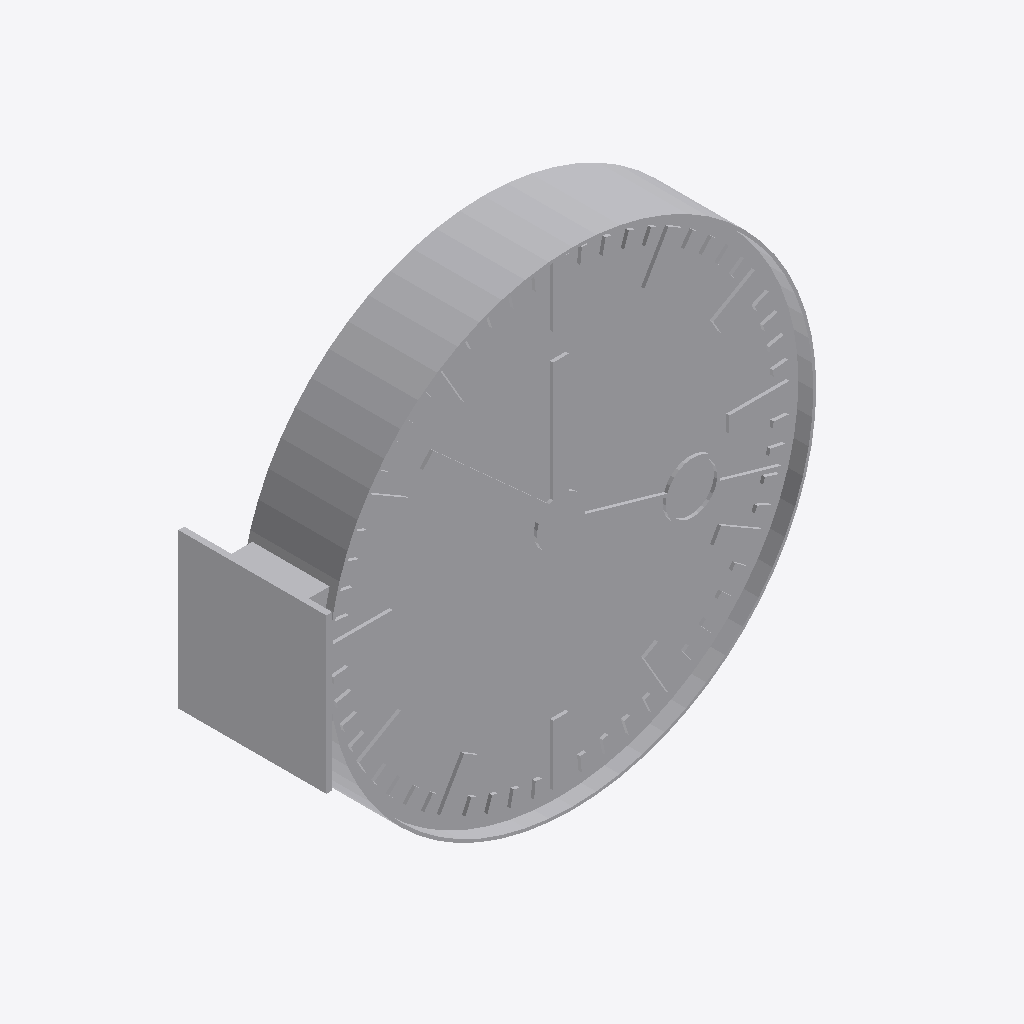
Isometric view of an IFC building model (IFC-SPF (STEP), schema IFC4, length unit metre), seen from the south-west, elements coloured by IFC class: 1 other element (light grey).
Extent 0.874 m × 0.249 m × 0.820 m (x, y, z). Storeys (1): Ebene 0 at 0.00 m. Elements (1): 1 IfcBuildingElementProxy.

HEADER;
FILE_DESCRIPTION(('ViewDefinition [CoordinationView_V2.0]','ExchangeRequirement []'),'2;1');
FILE_NAME('','2024-05-07T10:27:13',(''),(''),'ODA IFC SDK 22.6','22.1.1.516 - Exporter 22.1.1.516 - Default UI','');
FILE_SCHEMA(('IFC4'));
ENDSEC;
DATA;
#93=IFCPROJECT('3JkdSrIPPFBg8WI9Yiw3Uw',#20,'',$,$,'','',(#86),#83);
#105=IFCSITE('3JkdSrIPPFBg8WI9Yiw3Uu',#20,'Default',$,$,#104,$,$,.ELEMENT.,(42,24,53,508911),(-71,-15,-29,-58837),0.0,$,$);
#95=IFCBUILDING('3JkdSrIPPFBg8WI9Yiw3Ux',#20,'',$,$,#16,$,'',.ELEMENT.,$,$,#94);
#98=IFCBUILDINGSTOREY('3JkdSrIPPFBg8WI9XJ5yzH',#20,'Ebene 0',$,'Ebene:Ebene 1',#97,$,'Ebene 0',.ELEMENT.,0.0);
#2159=IFCBUILDINGELEMENTPROXY('1i6pAm_OnA7es5OO9i1h7S',#20,'DB_Uhr_80_zweiseitig_Wandarmbefestigung:DB_Uhr_80_zweiseitig_Wandarmbefestigung:6137',$,'DB_Uhr_80_zweiseitig_Wandarmbefestigung:DB_Uhr_80_zweiseitig_Wandarmbefestigung',#2158,#2156,'6137',.NOTDEFINED.);
ENDSEC;
